Run: headless pygame with SDL's dummy video driver; simulated clock (each Clock.tick advances the game by its frame time, no real sleeping); random seed 0; keys injected as events and as key.get_pressed() state; no mouse input.
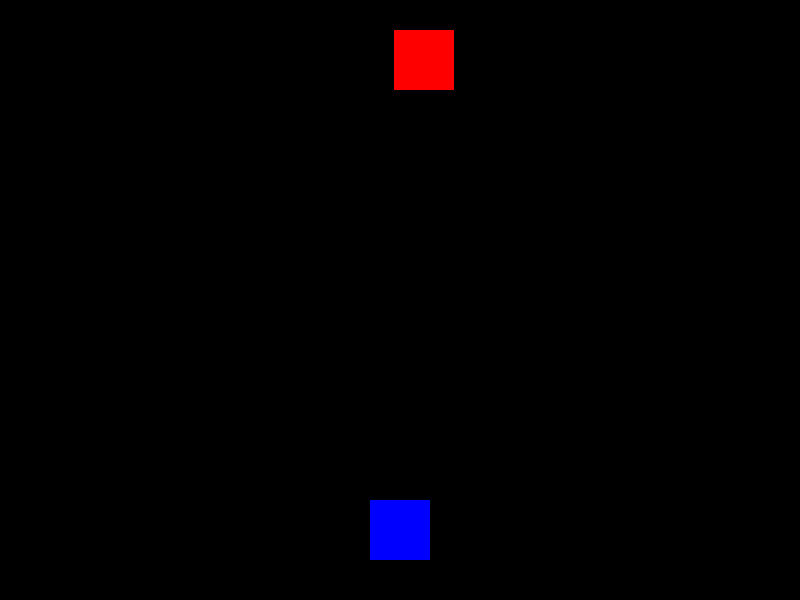
Frame 1 of 4 · flips 1–60 · no input
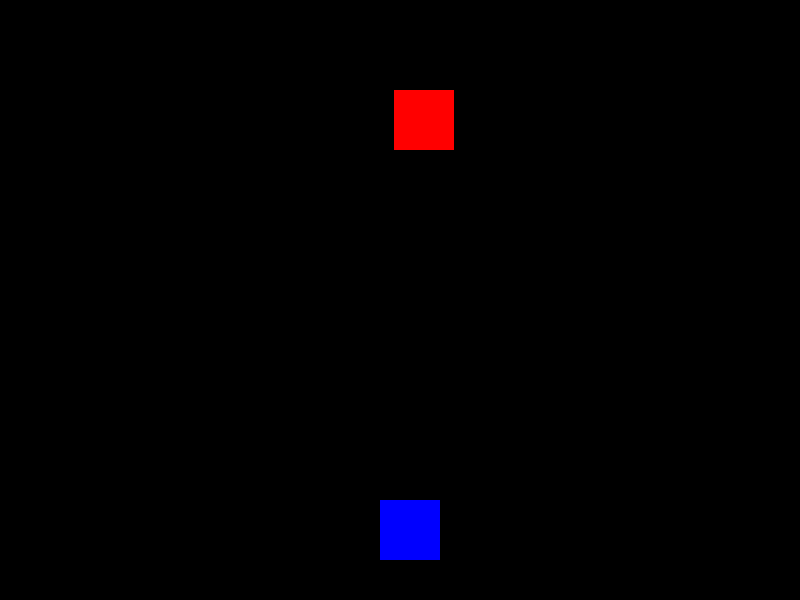
Frame 2 of 4 · flips 61–180 · tapped SPACE, RETURN · held RIGHT (→), D
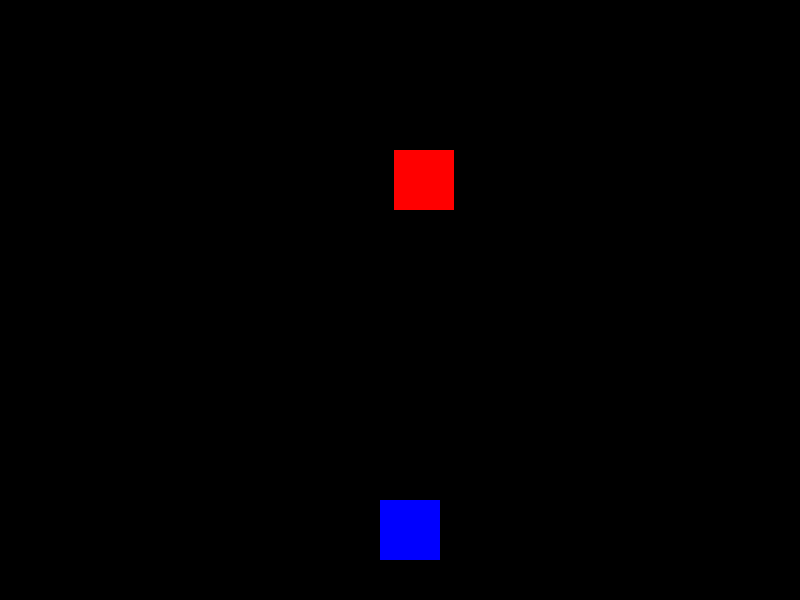
Frame 3 of 4 · flips 181–300 · held DOWN (↓), S
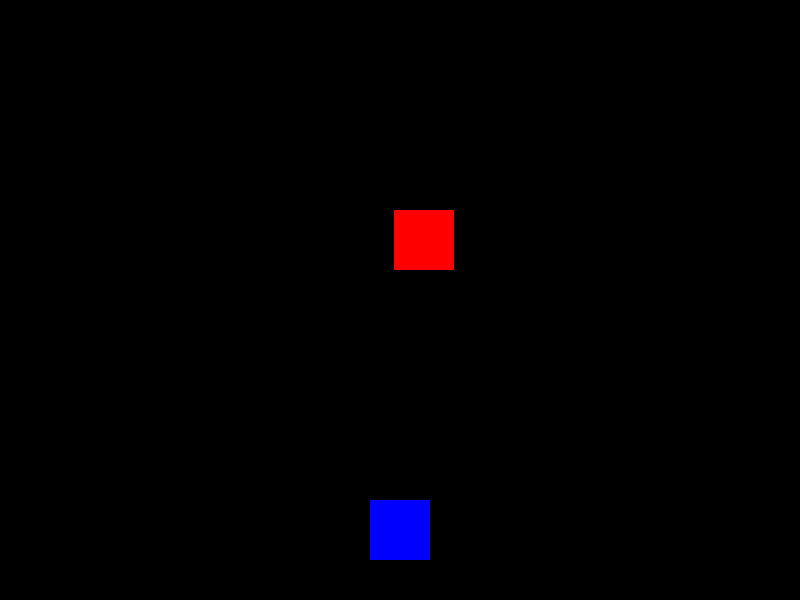
Frame 4 of 4 · flips 301–420 · held LEFT (←), A, UP (↑), W

The pygame program that drew these frames:

import pygame ,sys , random
# from pygame.locals import *

pygame.init()

# variabls
red = (255,0,0)
blue = (0,0,255)
black = (0,0,0)
p_pos = [370,500] # player_position
# e_pos = [400,0] # enemy_position
e_pos = [random.randint(0,740),0]
p_speed = 10
e_speed = 0.5

# define screen and name
win = pygame.display.set_mode((800,600))
pygame.display.set_caption('SimpleGame')


while True:
    for event in pygame.event.get():
        if event.type == pygame.QUIT:
            pygame.quit
            sys.exit()
        if event.type == pygame.KEYDOWN: 
            if event.key == pygame.K_RIGHT:
                p_pos[0] += p_speed
            if event.key == pygame.K_LEFT:
                p_pos[0] -= p_speed   
    # shart berye kharej nesnodan az screen beraye player   
    if p_pos[0] < 0:
        p_pos[0] = 0
    if p_pos[0] >= 740:
        p_pos[0] = 740
    # shart jehat harakt doshman 
    # e_pos[1] += e_speed 
    # voorood majadad doshamn az bala 
    if e_pos[1] >= 0 and e_pos[1] <= 600:
        e_pos[1] += e_speed
    else:
        e_pos[1] = 0
        e_pos[0] = random.randint(0,740)    
    win.fill(black)
    # make player
    pygame.draw.rect(win,blue,(p_pos[0],p_pos[1],60,60)) 
    pygame.draw.rect(win,red,(e_pos[0],e_pos[1],60,60))       
    pygame.display.update()        
